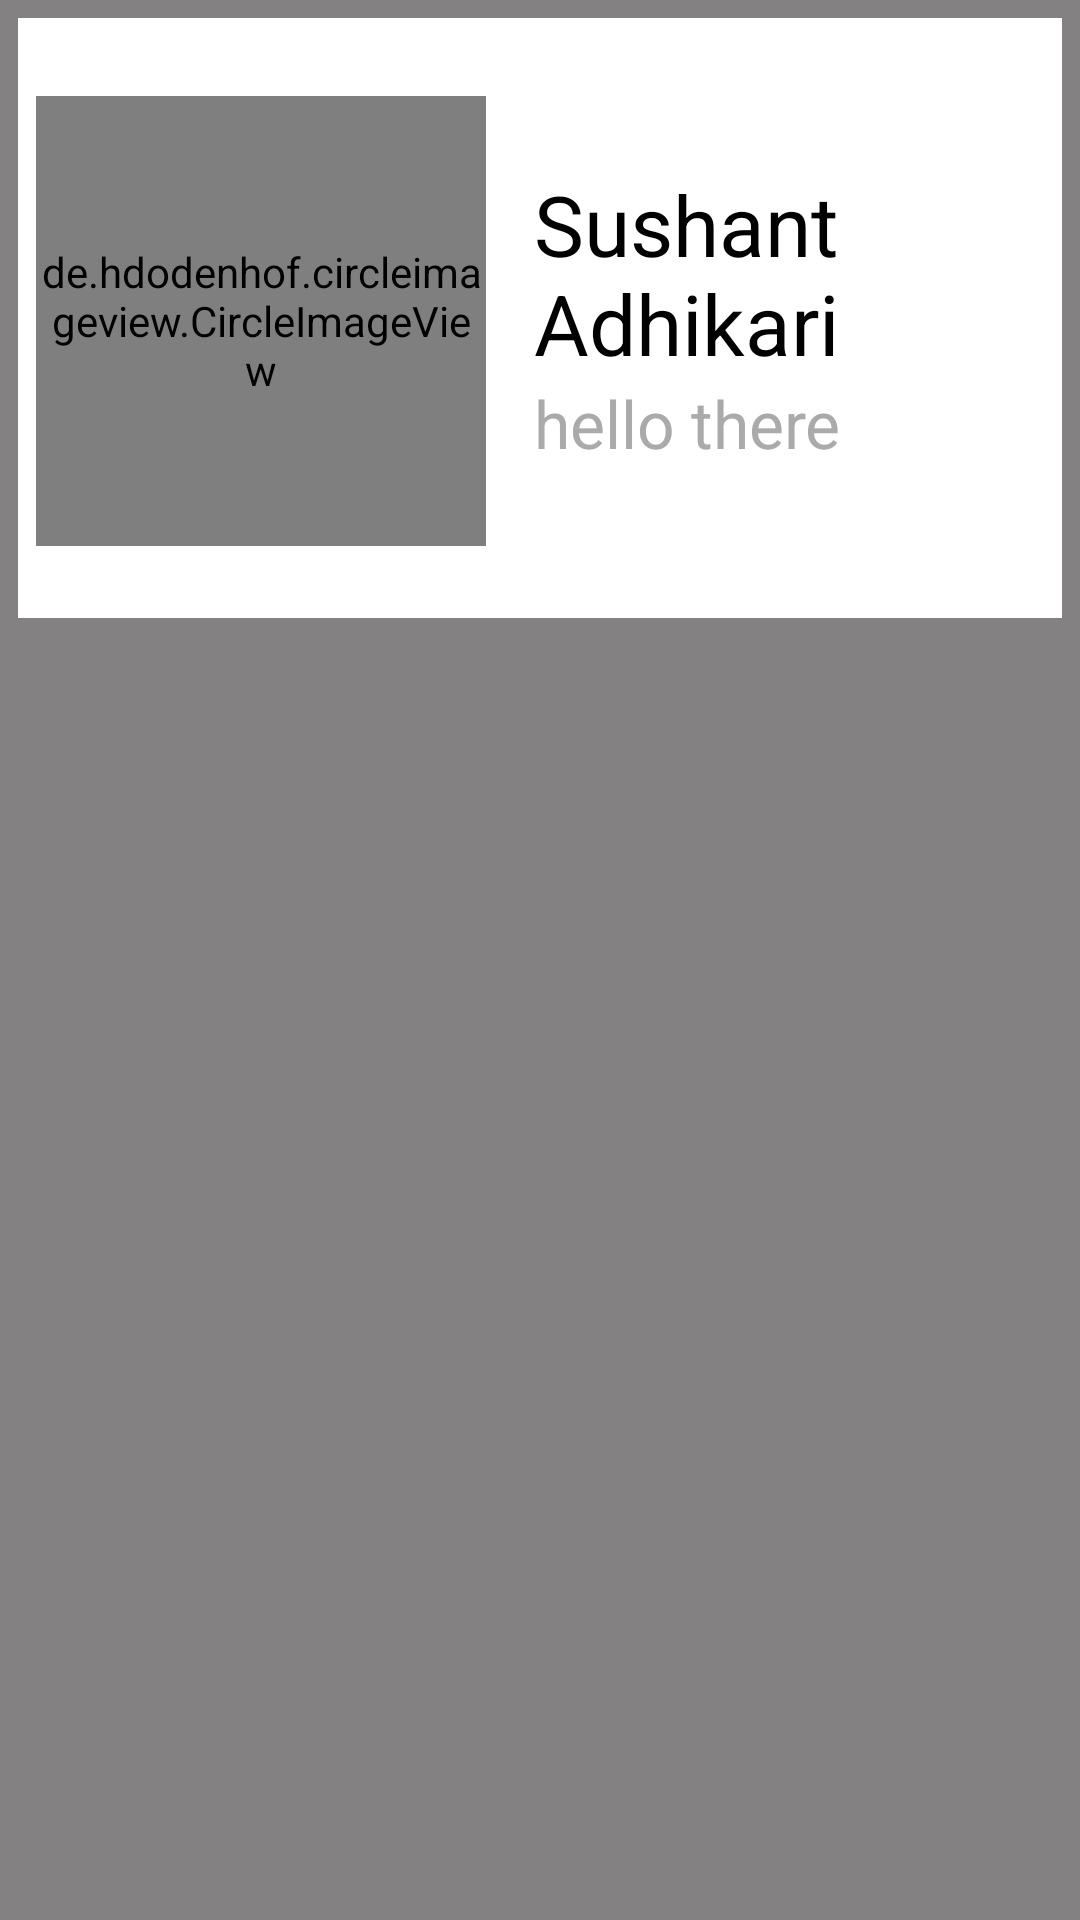

Write the Android layout XML for this screen, with the resource values it uses.
<!-- AndroidManifest.xml: application theme Theme.SQLite_Project2 -->
<!-- res/layout/single_item.xml -->
<?xml version="1.0" encoding="utf-8"?>
<RelativeLayout
    xmlns:android="http://schemas.android.com/apk/res/android"
    android:layout_width="match_parent"
    android:layout_height="match_parent"
    android:padding="6dp"
    android:background="#838181">

    <RelativeLayout
        android:id="@+id/header"
        android:layout_width="match_parent"
        android:layout_height="200dp"
        android:background="@color/white"
        android:padding="6dp">

        <de.hdodenhof.circleimageview.CircleImageView
            android:id="@+id/profile_image"
            android:layout_width="150dp"
            android:layout_height="150dp"
            android:layout_marginTop="20dp"
            android:layout_alignParentStart="true"
            android:src="@drawable/baseline_person_24"/>

        <LinearLayout
            android:layout_width="wrap_content"
            android:layout_height="wrap_content"
            android:layout_toRightOf="@id/profile_image"
            android:layout_centerVertical="true"
            android:orientation="vertical"
            android:paddingStart="16dp">

            <TextView
                android:id="@+id/name"
                android:layout_width="wrap_content"
                android:layout_height="wrap_content"
                android:text="Sushant Adhikari"
                android:textSize="28sp"
                android:textColor="@android:color/black"/>

            <TextView
                android:id="@+id/msg"
                android:layout_width="wrap_content"
                android:layout_height="wrap_content"
                android:text="hello there"
                android:textSize="22sp"
                android:textColor="@android:color/darker_gray"/>
        </LinearLayout>

    </RelativeLayout>

</RelativeLayout>
<!-- resources referenced by this layout -->
<resources>
  <style name="Theme.SQLite_Project2" parent="Base.Theme.SQLite_Project2" />
  <style name="Base.Theme.SQLite_Project2" parent="Theme.Material3.DayNight.NoActionBar">
          
          
      </style>
  <!-- not gathered from this repository: default colours our renderer supplied (Android Studio template values) -->
  <color name="white">#FFFFFFFF</color>
</resources>
